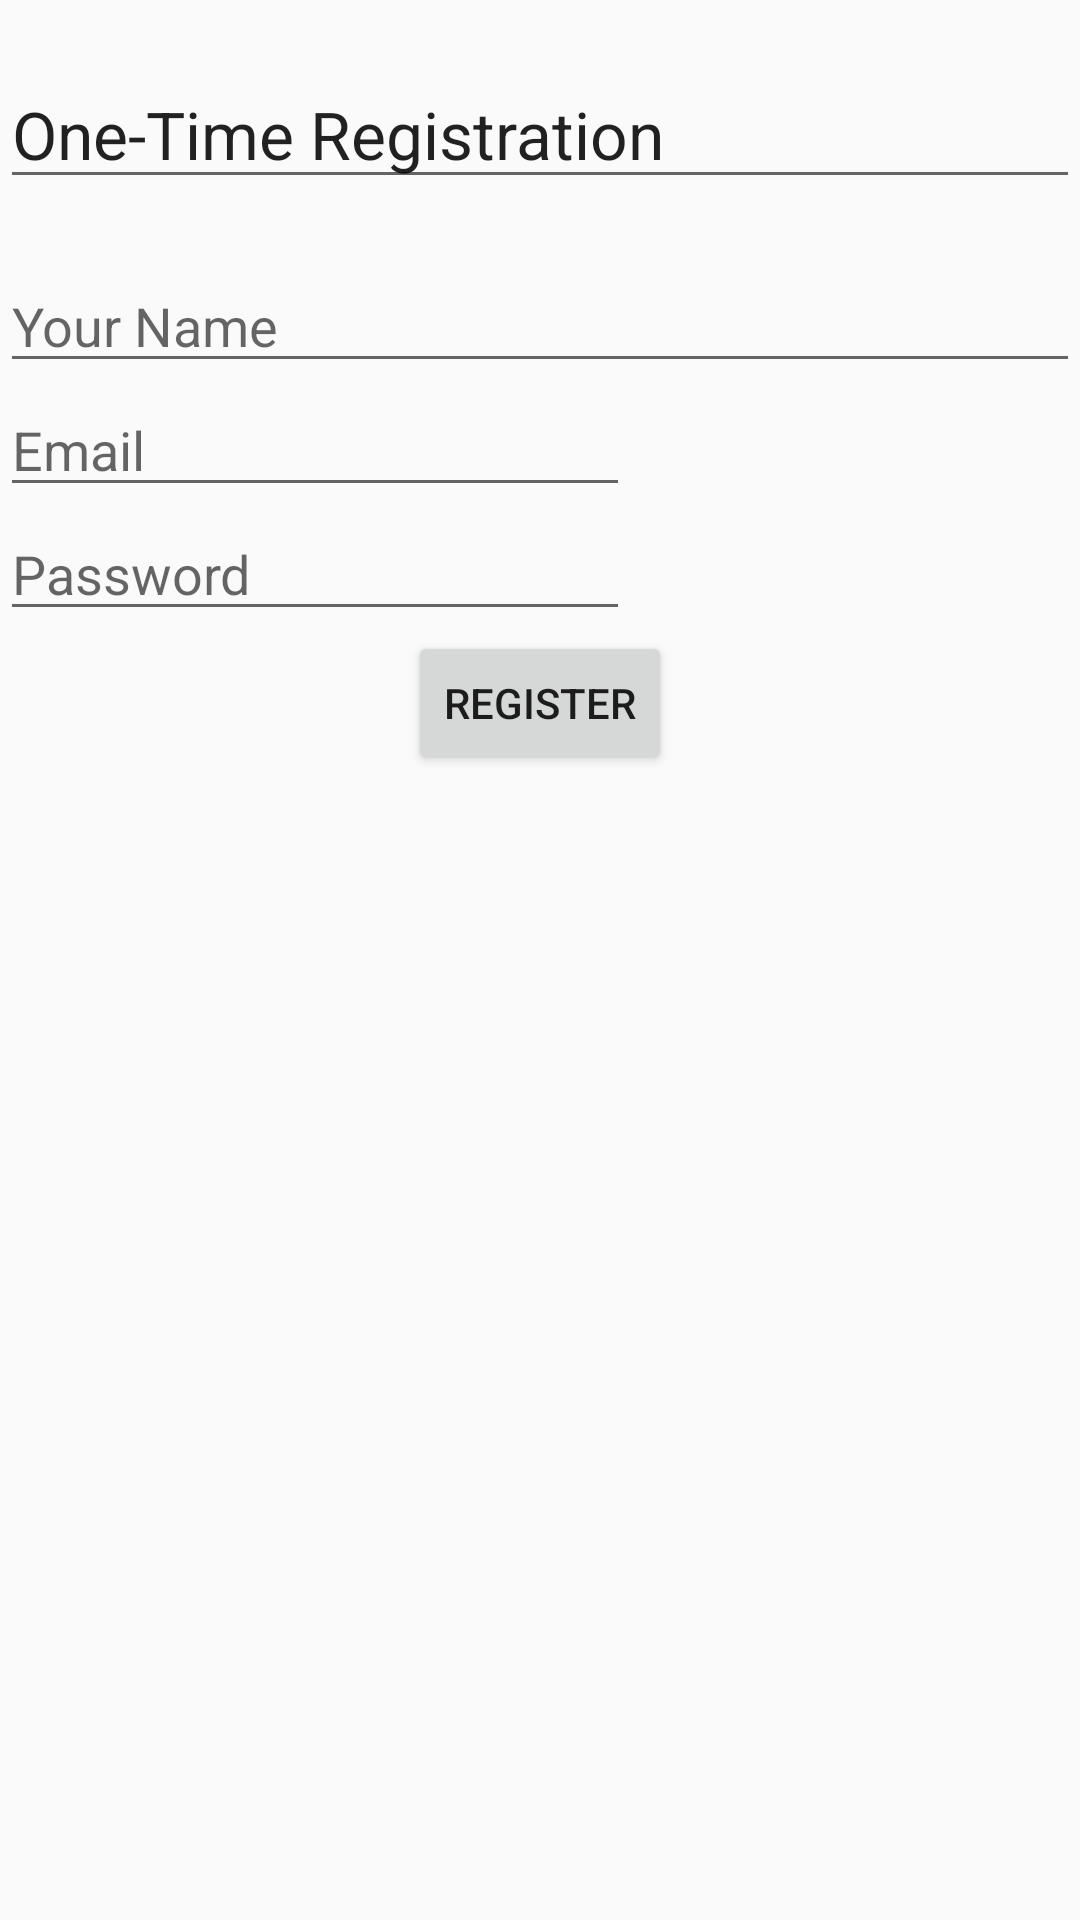

Layout XML and referenced resources for this Android screen:
<!-- AndroidManifest.xml: application theme AppTheme -->
<!-- res/layout/activity_register.xml -->
<RelativeLayout xmlns:android="http://schemas.android.com/apk/res/android"
    xmlns:tools="http://schemas.android.com/tools"
    android:id="@+id/RegistrationLayout"
    android:layout_width="match_parent"
    android:layout_height="match_parent"
    >

    <EditText
        android:id="@+id/titleView"
        android:layout_width="match_parent"
        android:layout_height="wrap_content"
        android:layout_marginTop="20dp"
        android:text="@string/Registration_Title"
        android:textAppearance="?android:attr/textAppearanceLarge" />

    <LinearLayout
        android:layout_below="@id/titleView"
        android:gravity="center" 
        android:id="@+id/FormLayout"
        android:layout_width="match_parent"
        android:layout_height="wrap_content"
        android:orientation="vertical" 
        android:layout_marginTop="20dp"
        >

        <RelativeLayout
            android:id="@+id/fnameRow"
            android:layout_width="match_parent"
            android:layout_height="wrap_content"
            android:background="@drawable/apptheme_btn_default_disabled_holo_light" >

            <EditText
                android:id="@+id/NameTB"
                android:layout_width="match_parent"
                android:layout_height="wrap_content"
                android:ems="10"
                android:hint="@string/Name"
                android:inputType="textPersonName" />
        </RelativeLayout>

        <RelativeLayout
            android:id="@+id/lemailRow"
            android:layout_width="match_parent"
            android:layout_height="wrap_content"
            android:background="@drawable/apptheme_btn_default_disabled_holo_light" >

            <EditText
                android:id="@+id/EmailAddressTB"
                android:layout_width="wrap_content"
                android:layout_height="wrap_content"
                android:ems="10"
                android:hint="@string/email"
                android:inputType="textEmailAddress" />
        </RelativeLayout>

        <RelativeLayout
            android:id="@+id/lpasswordRow"
            android:layout_width="match_parent"
            android:layout_height="wrap_content"
            android:background="@drawable/apptheme_btn_default_disabled_holo_light" >

            <EditText
                android:id="@+id/PasswordTB"
                android:layout_width="wrap_content"
                android:layout_height="wrap_content"
                android:ems="10"
                android:hint="@string/password"
                android:inputType="textPassword" />
        </RelativeLayout>

        <RelativeLayout
            android:id="@+id/submitRow"
            android:layout_width="match_parent"
            android:layout_height="wrap_content"
            android:gravity="center" >

            <Button
                android:id="@+id/ResgiserButton"
                android:layout_width="wrap_content"
                android:layout_height="wrap_content"
                android:text="@string/Register" />
        </RelativeLayout>
    </LinearLayout>
  
</RelativeLayout>
<!-- resources referenced by this layout -->
<resources>
  <string name="Name">Your Name</string>
  <string name="Register">Register</string>
  <string name="Registration_Title">One-Time Registration</string>
  <string name="email">Email</string>
  <string name="password">Password</string>
  <style name="AppTheme" parent="AppBaseTheme">
          
      </style>
  <style name="AppBaseTheme" parent="Theme.AppCompat.Light">
          
       </style>
</resources>
